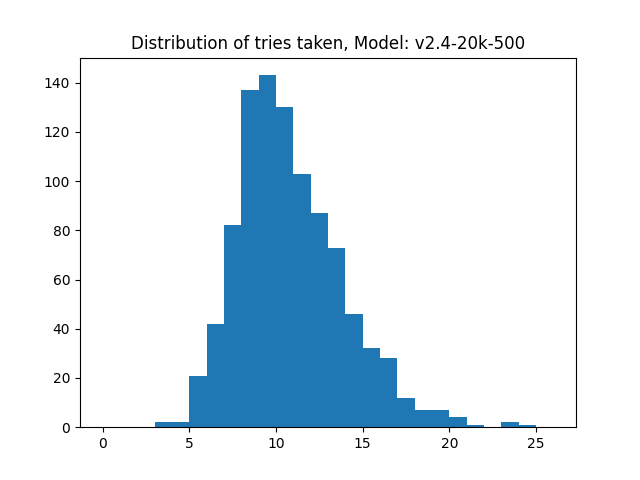

The table this chart was drawn from, first rows:
Word, num_tries
tasks, 8.0
final, 11.0
idle, 7.0
shade, 11.0
diy, 13.0
undergraduate, 9.0
warm, 11.0
stargate, 10.0
buildings, 10.0
baht, 13.0
mer, 8.0
bar, 11.0
effects, 8.0
pin, 8.0
cognitive, 8.0
ought, 14.0
prohibits, 15.0
ultrasonic, 12.0
amount, 12.0
alexandre, 12.0
refused, 9.0
rewarded, 10.0
archival, 10.0
uncle, 14.0
reluctant, 12.0
trait, 7.0
penetration, 8.0
appeals, 7.0
poisoning, 7.0
prop, 5.0
miracle, 10.0
bandwidth, 16.0
unlikely, 10.0
cocaine, 7.0
draw, 15.0
figurines, 11.0
organic, 9.0
dawson, 9.0
wheeled, 8.0
supplemental, 9.0
gmt, 14.0
kisses, 7.0
fostering, 12.0
brings, 12.0
rectangular, 14.0
netherlands, 11.0
counterpart, 12.0
paxil, 16.0
styling, 11.0
cca, 7.0
weapon, 9.0
fees, 7.0
sucks, 9.0
endangered, 8.0
healthy, 10.0
safely, 9.0
financing, 9.0
ancestors, 9.0
reid, 12.0
searchsearch, 8.0
... 902 more rows
